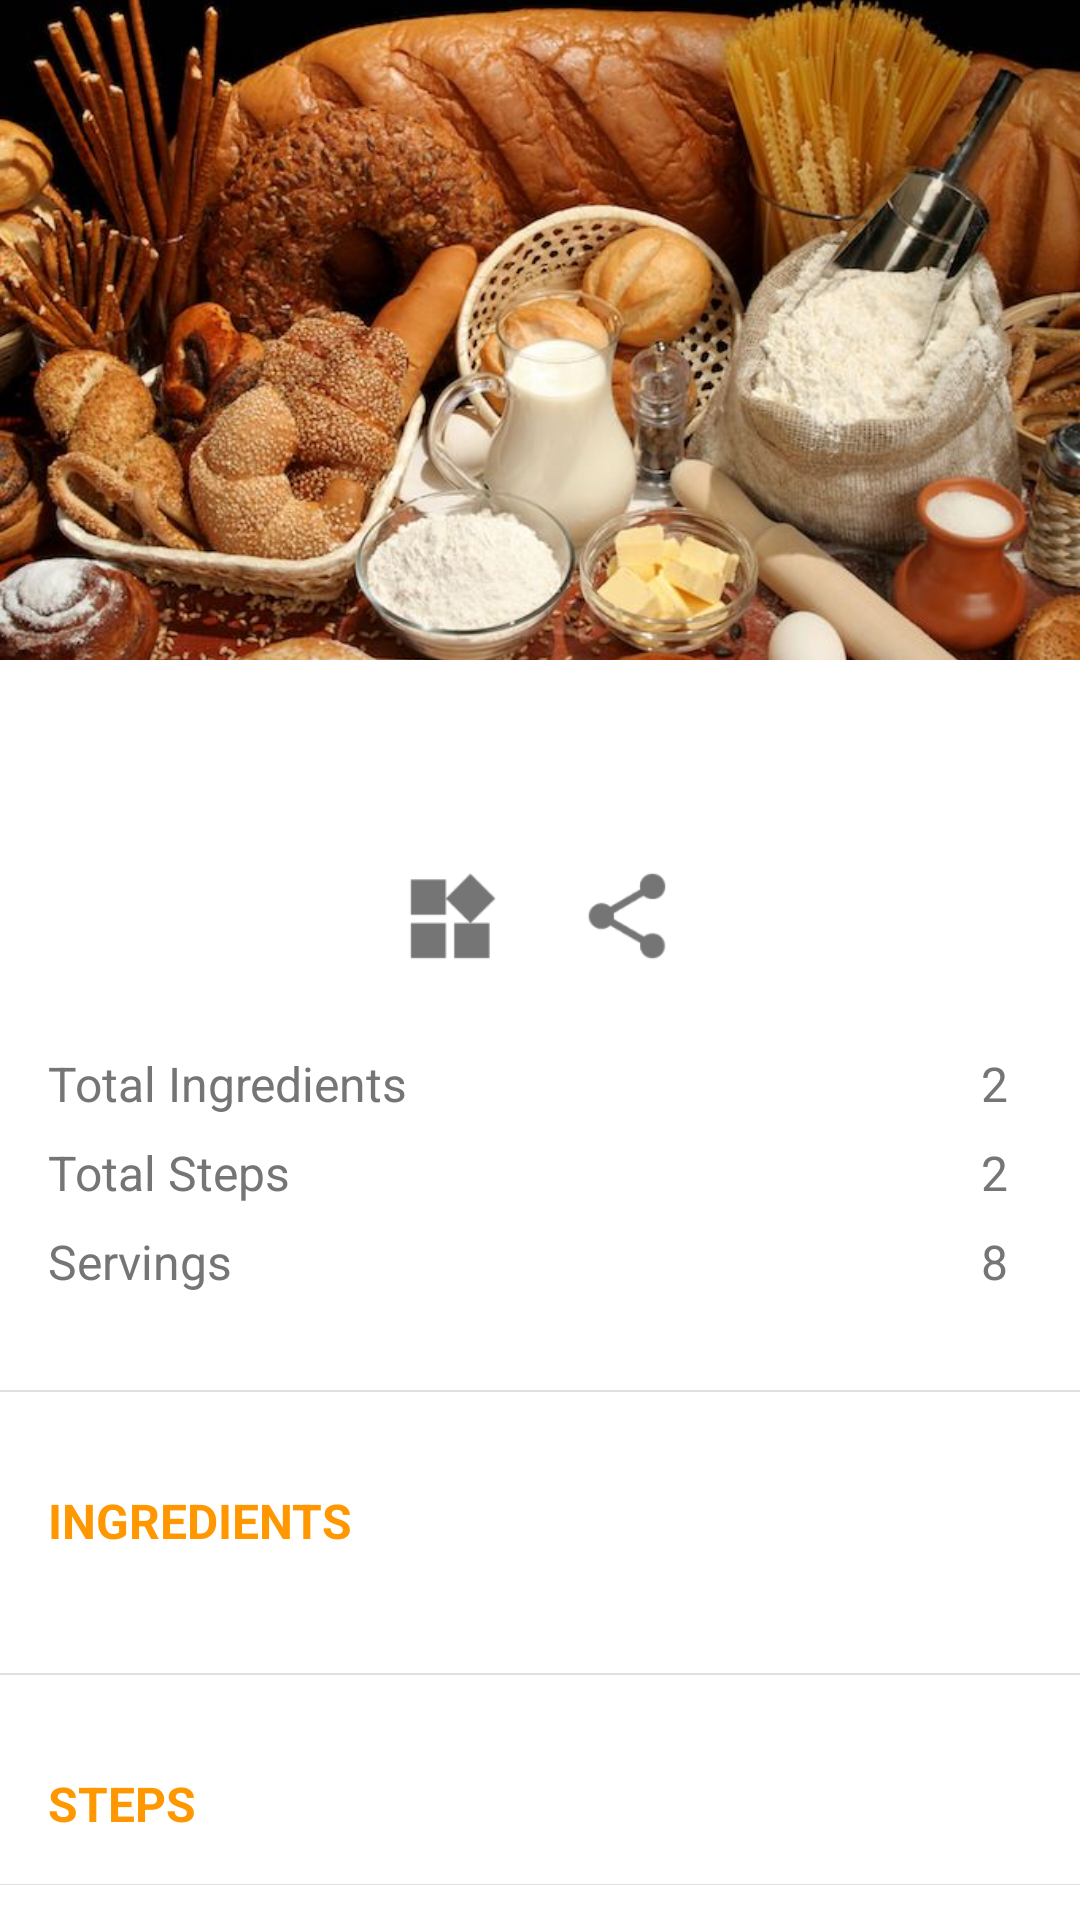

Produce the Android XML layout that renders to this screen, including the resource entries it uses.
<!-- AndroidManifest.xml: activity theme AppThemeTranslucentOrange -->
<!-- res/layout/fragment_recipe_detail.xml -->
<?xml version="1.0" encoding="utf-8"?>

<android.support.design.widget.CoordinatorLayout xmlns:android="http://schemas.android.com/apk/res/android"
    xmlns:app="http://schemas.android.com/apk/res-auto"
    android:layout_width="match_parent"
    android:layout_height="match_parent"
    xmlns:tools="http://schemas.android.com/tools">

    <android.support.design.widget.AppBarLayout
        android:id="@+id/appbar"
        android:layout_width="match_parent"
        android:layout_height="wrap_content"
        android:fitsSystemWindows="true"
        android:theme="@style/ThemeOverlay.AppCompat.Light">

        <android.support.design.widget.CollapsingToolbarLayout
            android:id="@+id/collapsing_toolbar"
            android:layout_width="match_parent"
            android:layout_height="@dimen/image_recipe_detail_height"
            app:contentScrim="?attr/colorPrimary"
            android:background="#00000000"
            app:layout_scrollFlags="scroll|exitUntilCollapsed">

            <ImageView
                android:id="@+id/ivBackdrop"
                android:layout_width="match_parent"
                android:layout_height="@dimen/image_recipe_detail_height"
                android:scaleType="centerCrop"
                android:src="@drawable/baking"
                android:fitsSystemWindows="true"/>

            <include layout="@layout/include_toolbar" />

        </android.support.design.widget.CollapsingToolbarLayout>

    </android.support.design.widget.AppBarLayout>

    <android.support.v4.widget.NestedScrollView
        android:id="@+id/nsv_content"
        android:layout_width="match_parent"
        android:layout_height="match_parent"
        app:layout_behavior="@string/appbar_scrolling_view_behavior">

        <LinearLayout
            android:layout_width="match_parent"
            android:layout_height="match_parent"
            android:orientation="vertical">

            <TextView
                android:id="@+id/tv_name"
                android:layout_width="wrap_content"
                android:layout_height="wrap_content"
                tools:text="NUTELLA NUT"
                android:textStyle="bold"
                android:textColor="@color/colorAccent"
                android:textSize="18sp"
                android:layout_margin="16dp"
                android:layout_gravity="center_horizontal"/>

            <LinearLayout
                android:layout_width="match_parent"
                android:layout_height="wrap_content"
                android:orientation="horizontal"
                android:layout_marginTop="8dp"
                android:layout_marginBottom="16dp"
                android:gravity="center_horizontal">
               <ImageView
                   android:id="@+id/iv_widget"
                   android:layout_width="42dp"
                   android:layout_height="42dp"
                   android:src="@drawable/ic_widgets"
                   android:layout_marginRight="8dp"/>
                <ImageView
                    android:id="@+id/iv_share"
                    android:layout_width="42dp"
                    android:layout_height="42dp"
                    android:src="@drawable/ic_share"
                    android:layout_marginLeft="8dp"/>
            </LinearLayout>

            <LinearLayout
                android:layout_width="match_parent"
                android:layout_height="wrap_content"
                android:orientation="horizontal"
                android:layout_marginTop="8dp"
                android:layout_marginRight="8dp">
                <TextView
                    android:layout_width="0dp"
                    android:layout_weight="1"
                    android:layout_height="wrap_content"
                    android:textSize="16dp"
                    android:textColor="@color/color_text"
                    android:layout_marginLeft="16dp"
                    android:layout_marginRight="16dp"
                    android:text="Total Ingredients"/>

                <TextView
                    android:layout_width="wrap_content"
                    android:layout_height="wrap_content"
                    android:textSize="16dp"
                    android:textColor="@color/color_text"
                    android:layout_marginLeft="16dp"
                    android:layout_marginRight="16dp"
                    android:text="2"/>
            </LinearLayout>

            <LinearLayout
                android:layout_width="match_parent"
                android:layout_height="wrap_content"
                android:orientation="horizontal"
                android:layout_marginTop="8dp"
                android:layout_marginRight="8dp">
                <TextView
                    android:layout_width="0dp"
                    android:layout_weight="1"
                    android:layout_height="wrap_content"
                    android:textSize="16dp"
                    android:textColor="@color/color_text"
                    android:layout_marginLeft="16dp"
                    android:layout_marginRight="16dp"
                    android:text="Total Steps"/>

                <TextView
                    android:layout_width="wrap_content"
                    android:layout_height="wrap_content"
                    android:textSize="16dp"
                    android:textColor="@color/color_text"
                    android:layout_marginLeft="16dp"
                    android:layout_marginRight="16dp"
                    android:text="2"/>
            </LinearLayout>

            <LinearLayout
                android:layout_width="match_parent"
                android:layout_height="wrap_content"
                android:orientation="horizontal"
                android:layout_marginTop="8dp"
                android:layout_marginRight="8dp">
                <TextView
                    android:layout_width="0dp"
                    android:layout_weight="1"
                    android:layout_height="wrap_content"
                    android:textSize="16dp"
                    android:textColor="@color/color_text"
                    android:layout_marginLeft="16dp"
                    android:layout_marginRight="16dp"
                    android:text="Servings"/>

                <TextView
                    android:id="@+id/tv_serve"
                    android:layout_width="wrap_content"
                    android:layout_height="wrap_content"
                    android:textSize="16dp"
                    android:textColor="@color/color_text"
                    android:layout_marginLeft="16dp"
                    android:layout_marginRight="16dp"
                    android:text="8"/>
            </LinearLayout>

            <LinearLayout
                android:layout_width="match_parent"
                android:layout_height="2px"
                android:background="@color/theme_divider"
                android:layout_marginTop="32dp"
                android:layout_marginBottom="32dp"/>

            <TextView
                android:layout_width="wrap_content"
                android:layout_height="wrap_content"
                android:textSize="16dp"
                android:textStyle="bold"
                android:textColor="@color/colorAccent"
                android:layout_marginLeft="16dp"
                android:layout_marginRight="16dp"
                android:text="@string/ingredients"
                android:textAllCaps="true"/>

            <android.support.v7.widget.RecyclerView
                android:id="@+id/rv_ingredients"
                android:layout_width="match_parent"
                android:layout_height="wrap_content"
                android:paddingLeft="16dp"
                android:paddingRight="16dp"
                android:layout_marginTop="8dp"/>

            <LinearLayout
                android:layout_width="match_parent"
                android:layout_height="2px"
                android:background="@color/theme_divider"
                android:layout_marginTop="32dp"
                android:layout_marginBottom="32dp"/>

            <TextView
                android:layout_width="wrap_content"
                android:layout_height="wrap_content"
                android:textSize="16dp"
                android:textStyle="bold"
                android:textColor="@color/colorAccent"
                android:layout_marginLeft="16dp"
                android:layout_marginRight="16dp"
                android:text="@string/steps"
                android:textAllCaps="true"/>

            <LinearLayout
                android:layout_width="match_parent"
                android:layout_height="1px"
                android:background="@color/theme_divider"
                android:layout_marginTop="16dp"/>

            <android.support.v7.widget.RecyclerView
                android:id="@+id/rv_steps"
                android:layout_width="match_parent"
                android:layout_height="wrap_content"
                android:clipToPadding="false"/>

        </LinearLayout>
    </android.support.v4.widget.NestedScrollView>

</android.support.design.widget.CoordinatorLayout>
<!-- res/layout/include_toolbar.xml (included above) -->
<android.support.v7.widget.Toolbar
    xmlns:android="http://schemas.android.com/apk/res/android"
    xmlns:app="http://schemas.android.com/apk/res-auto"
    android:id="@+id/toolbar"
    android:layout_width="match_parent"
    android:layout_height="?attr/actionBarSize"
    android:theme="@style/ThemeOverlay.AppCompat.Light"
    app:popupTheme="@style/ThemeOverlay.AppCompat.Light"
    app:layout_collapseMode="pin"/>
<!-- resources referenced by this layout -->
<resources>
  <color name="colorAccent">#FF9800</color>
  <color name="color_text">#757575</color>
  <color name="theme_divider">#E0E0E0</color>
  <dimen name="image_recipe_detail_height">220dp</dimen>
  <!-- drawable baking: jpg bitmap (drawable, 82743 bytes) -->
  <!-- drawable ic_share: png bitmap (drawable-hdpi, 1217 bytes) -->
  <!-- drawable ic_widgets: png bitmap (drawable-hdpi, 914 bytes) -->
  <string name="ingredients">Ingredients</string>
  <string name="steps">Steps</string>
  <style name="AppThemeTranslucentOrange" parent="Theme.AppCompat.Light.NoActionBar">
          <item name="colorPrimary">@color/colorPrimary</item>
          <item name="colorPrimaryDark">@color/colorPrimary</item>
          <item name="colorAccent">@color/colorAccent</item>
  
          <item name="colorControlNormal">@color/colorAccent</item>
          <item name="colorControlActivated">@color/colorAccent</item>
          <item name="colorControlHighlight">@color/ripple_orange</item>
  
          <item name="android:windowBackground">@color/white</item>
  
          <item name="android:windowActionBarOverlay">true</item>
          <item name="android:windowContentOverlay">@null</item>
      </style>
  <color name="colorPrimary">#FFFFFF</color>
  <color name="ripple_orange">#33FF9800</color>
  <color name="white">#FFFFFF</color>
</resources>
